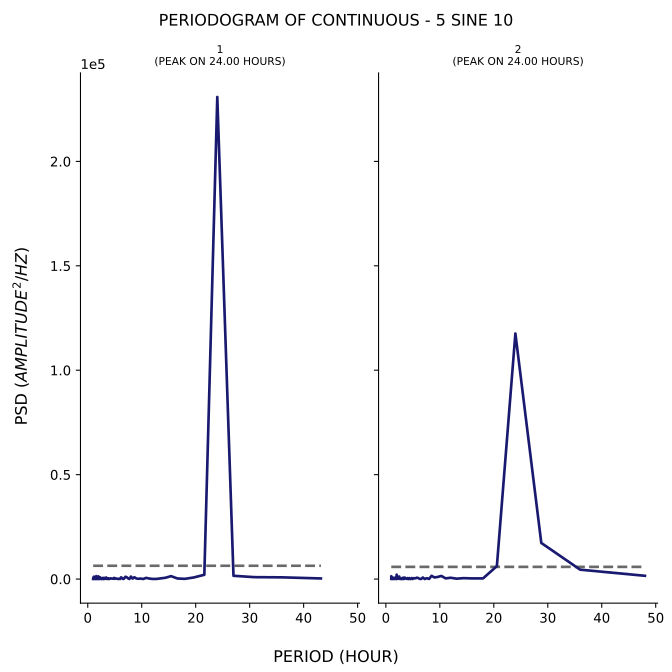

The table this chart was drawn from, first rows:
test, period, psd
1, 43.2, 285.9
1, 36.0, 814.1
1, 30.86, 906.7
1, 27.0, 1567
1, 24.0, 230843
1, 21.6, 2041
1, 19.64, 751.6
1, 18.0, 97.35
1, 16.62, 265.9
1, 15.43, 1395
1, 14.4, 613.5
1, 13.5, 331.3
1, 12.71, 48.52
1, 12.0, 43.45
1, 11.37, 254.3
1, 10.8, 570.6
1, 10.29, 17.78
1, 9.818, 241.9
1, 9.391, 113.8
1, 9.0, 265.9
1, 8.64, 857.6
1, 8.308, 220.9
1, 8.0, 1182
1, 7.714, 29.63
1, 7.448, 384.7
1, 7.2, 909
1, 6.968, 1097
1, 6.75, 249.5
1, 6.545, 21.66
1, 6.353, 509.3
1, 6.171, 809
1, 6.0, 34.76
1, 5.838, 191.7
1, 5.684, 10.56
1, 5.538, 68.44
1, 5.4, 163.5
1, 5.268, 259.3
1, 5.143, 330.5
1, 5.023, 119.5
1, 4.909, 540.2
1, 4.8, 276.9
1, 4.696, 138.1
1, 4.596, 248.7
1, 4.5, 241.6
1, 4.408, 198.1
1, 4.32, 248.1
1, 4.235, 342.6
1, 4.154, 160.4
1, 4.075, 63.38
1, 4.0, 57.41
1, 3.927, 61.96
1, 3.857, 364.8
1, 3.789, 110.6
1, 3.724, 27.67
1, 3.661, 338.6
1, 3.6, 124.4
1, 3.541, 413
1, 3.484, 221.4
1, 3.429, 740.2
1, 3.375, 85.16
... 294 more rows
